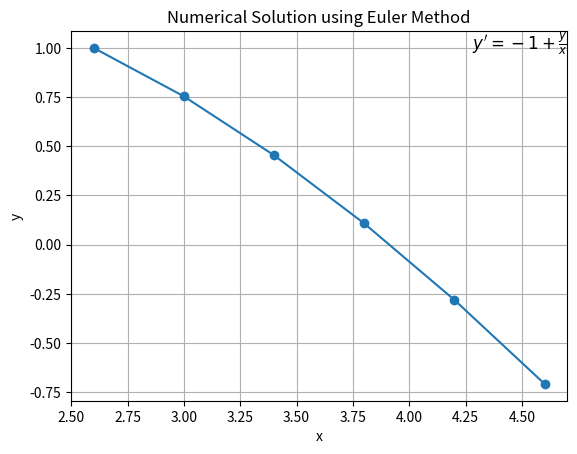

Write the Python code that produced this figure.
import matplotlib.pyplot as plt
import sympy


# The function calculates the x-points and the y-points placed by them
def eiler(start_stop, koshi, step, symbols, f):

    # Load symbols and elements with index 0
    sym_x = symbols[0]
    sym_y = symbols[1]
    x_list = [start_stop[0]]
    y_list = [koshi[1]]

    # Using the method, we fill the arrays with x-points and y-points
    for i in range(1, int((abs(start_stop[1] - start_stop[0]) / step) + 1)):
        x_list.append(x_list[i - 1] + step)
        y_list.append(y_list[i - 1] + step * f.subs({sym_x: x_list[i - 1], sym_y: y_list[-1]}))

    # Outputting values to the terminal
    print(f" y\'= F(x,y)\t:\ty\'= " + sympy.pretty(f) + "\n",
          f"Cauchy problem: y(x) = something\t:\t y({koshi[0]}) = {koshi[1]}\n",
          f"Start position: {start_stop[0]}\tStop postion: {start_stop[1]}\tStep: {step}\n\n"
          f""
          f"{'Index':<5}|{'x':>5}{'|':>5}{'y':>5}\n",
          "=" * 26)
    for index in range(len(x_list)):
        print(f"{index:<5}|{x_list[index]:>8.4f} |{y_list[index]:>10.4f}")
    print("\n" * 3)

    return x_list, y_list


# The function draws the integral curve
def plotting(x, y, f):
    plt.plot(x, y, marker='o', label='Euler Method')
    plt.xlabel('x')
    plt.ylabel('y')
    plt.title('Numerical Solution using Euler Method')
    plt.grid(True)
    equation_text = f"$y' = {sympy.latex(f)}$"
    plt.text(1, 1, equation_text, fontsize=12, ha='right', va='top', transform=plt.gca().transAxes)
    plt.show()


if __name__ == "__main__":
    # Enter your symbols
    x_sym, y_sym = sympy.symbols('x y')

    # Enter step
    h = 0.4

    # Enter x range of change
    range_values = [2.6, 4.8]

    # Enter f(x,y):   y' = f(x,y)
    func = y_sym / x_sym - 1

    # Enter the Cauchy problem: y(x_0) = Cauchy[1], x_0 = Cauchy[0]
    cauchy = [2.6, 1]

    x_vals, y_vals = eiler(range_values, cauchy, h, [x_sym, y_sym], func)
    plotting(x_vals, y_vals, func)
